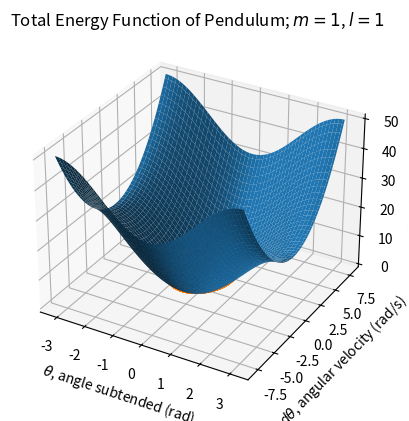

This chart was generated by the following Python code:

import numpy as np

import matplotlib.pyplot as plt
from mpl_toolkits.mplot3d import Axes3D
import scipy.integrate as spint

def get_axes3d() :
    fig = plt.figure()
    ax = fig.add_subplot(111,projection='3d')
    return ax


class Physics :
    def __init__(self) :
        self.gravity_const = 9.8

class Pendulum :
    def __init__(self, mass=1., length=1. ) :
        self.mass = mass
        self.length = length

class PendulumState :
    def __init__(self, theta, dtheta=0. ) :
        self.theta = theta
        self.dtheta = dtheta
        
    def __repr__(self) :
        return '(%f,%f)' % ( self.theta, self.dtheta )
        
    def __getitem__(self,index) :
        if index == 0 : return self.theta
        if index == 1 : return self.dtheta
        raise 'pendulum state has only two items'
    
    def theta_double_dot(self, pendulum, physics) :
        return -physics.gravity_const * np.sin(self.theta) / pendulum.length
    
    def dynamics_state_vector(self) :
        return np.array([ self.theta, self.dtheta ])
    
    def dynamics_f(self, state_vec, pendulum, physics) :
        theta, dtheta = state_vec
        return np.array([ dtheta, -physics.gravity_const * np.sin(theta) / pendulum.length ])
    
    def dynamics_J(self, state_vec, pendulum, physics) :
        theta, dtheta = state_vec
        return np.array([
                         [ 0., 1. ],
                         [ -physics.gravity_const * np.cos(theta) / pendulum.length, 0. ]
                         ])
    
    def simulate(self, ts, pendulum, physics) :
        func = lambda y, t : self.dynamics_f(y, pendulum, physics)
        Dfun = lambda y, t : self.dynamics_J(y, pendulum, physics)
        y0 = self.dynamics_state_vector()
        return spint.odeint(func, y0, ts, Dfun=Dfun )

    def energy(self, pendulum, physics) :
        g = physics.gravity_const
        m = pendulum.mass
        l = pendulum.length
        
        # derived
        h = l * ( 1 - np.cos(self.theta) )
        v = l * self.dtheta # sign won't matter
        
        return m*g*h + .5 * m*np.power(v,2.)




if __name__ == '__main__' :
    plt.close('all')
    
    physics = Physics()
    pendulum = Pendulum()
    
    def energy(theta,dtheta) :
        return PendulumState(theta,dtheta).energy(pendulum,physics)
    
    energy_vecd = np.vectorize(energy)
    
    theta_s = np.linspace(-np.pi,np.pi,100)
    max_angular_speed = 2.5 * np.pi
    dtheta_s = np.linspace(-max_angular_speed,max_angular_speed,100)
    
    theta_grid,dtheta_grid = np.meshgrid(theta_s,dtheta_s)
    
    E = energy_vecd(theta_grid,dtheta_grid)
    
    ax = get_axes3d()
    ax.plot_surface(theta_grid,dtheta_grid,E)
    plt.title('Total Energy Function of Pendulum; $m=1$, $l=1$')
    plt.xlabel('$\\theta$, angle subtended (rad)')
    plt.ylabel('$d\\theta$, angular velocity (rad/s)')
    ax.set_zlabel('$E$, total energy')
    
    #ts = np.linspace(0,3,100)
    ts = np.arange(0,10,.01)
    state = PendulumState(np.pi / 3)
    
    if True :
        traj = state.simulate(ts, pendulum, physics)
        if False :  
            traj_theta = np.array([ s.theta for s in traj ])
            traj_dtheta = np.array([ s.dtheta for s in traj ])
        else :
            traj_theta = np.array([ t for t,dt in traj ])
            traj_dtheta = np.array([ dt for t,dt in traj ])
            
        traj_V = energy_vecd( traj_theta, traj_dtheta ) # yes, I realize I cheated
    
    ax.plot(traj_theta,traj_dtheta, zs=traj_V )
    
    plt.show()


